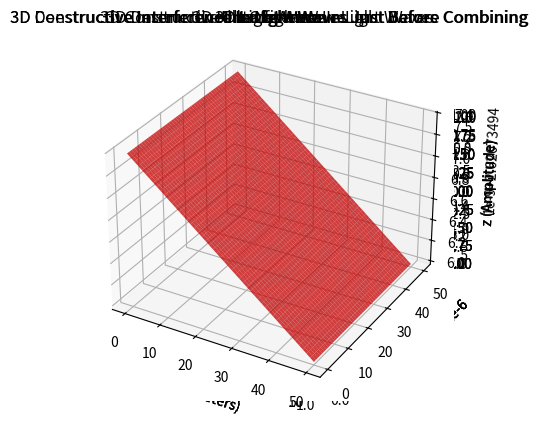

Python code for this plot:
#!/usr/bin/env python
# coding: utf-8

# In[10]:


import matplotlib.pyplot as plt
import numpy as np
import pandas as pd
from mpl_toolkits import mplot3d


axes = plt.axes(projection = '3d')

A = 1                    # This Is Our Amplitude

lambd = 450*(10**-9)     # Our Wavelength Of Light (Lambda) In Nanometers ("lambd" Is Not A Typo, I Wrote It This Way Because 'lambda' In Python Means Something Else) 

c = 3*(10**8)            # The Speed Of Light In Meters Per Second

f = c/lambd              # The Frequency Given By c/lambd. Derived From The Speed Of Light Equation c = Lambda Times Frequency

w = 2*np.pi * f          # Angular Frequency Equation

k = 2*np.pi/lambd        # Angular Wave Number Equation

t = 1                    # Time In Seconds

phi = 0                  #The Phase Difference 

                       
x_axis = np.linspace(0,10*lambd,1000)   #I've Set My Range From 0 to 10 Times Our Wavelength (0 nm to 4.5 micrometers) Along The X-Axis 
 
y_axis = np.linspace(0,10*lambd,1000)   #I've Set My Range From 0 to 10 Times Our Wavelength (0 nm to 4.5 micrometers) Along The Y-axis As Well

X, Y = np.meshgrid(x_axis,y_axis)      

z_axis = A*np.sin(k*X-w*t-phi)         #This Is Our Wave Function When Phi = 0 
       

wavefunc = axes.plot_surface(X, Y, z_axis, alpha = 0.09, color = 'blue')    #Now I Am Plotting The Wave Function


axes.set_xlabel('x (micrometers)')
axes.set_ylabel('y (micrometers)')
axes.set_zlabel('z (Amplitude)')
plt.title('3D Light Wave')


# In[11]:


axes = plt.axes(projection = '3d')

A = 1                   

lambd = 450*(10**-9)      

c = 3*(10**8)           

f = c/lambd              

w = 2*np.pi * f          

k = 2*np.pi/lambd       

t = 1                    

phi = 0                  

phi2 = 2*np.pi           #The Phase Difference Of Our Second Wave Relative To The First Wave


x_axis = np.linspace(0,10*lambd,1000)   

y_axis = np.linspace(0,10*lambd,1000)   

X, Y = np.meshgrid(x_axis,y_axis)      

z_axis = A*np.sin(k*X-w*t-phi)         #This Is Our First Wave Function When Phi = 0 From Our First Graph Earlier

z_axis2 = A*np.sin(k*X-w*t-phi2)       #This Is Our Second Wave Function When Phi = 2Pi

total_constructive = z_axis + z_axis2  #Now We Add Both Waves 

wavefunc1 = axes.plot_surface(X, Y, total_constructive, alpha = 0.2, color = 'blue')    #Now I Am Plotting The Resultant Wave Function

axes.set_xlabel('x (micrometers)')
axes.set_ylabel('y (micrometers)')
axes.set_zlabel('z (Amplitude)')
plt.title('3D Constructive Interference In Light Waves')


# In[154]:


axes = plt.axes(projection = '3d')

A = 1                    

lambd = 450*(10**-9)     

c = 3*(10**8)            

f = c/lambd              
w = 2*np.pi * f          
k = 2*np.pi/lambd        
t = 1                    

phi = 0                  

phi2 = 2*np.pi             #The Phase Difference Of Our Second Wave Relative To The First


x_axis = np.linspace(0,10*lambd,10)   

y_axis = np.linspace(0,10*lambd,10)   

X, Y = np.meshgrid(x_axis,y_axis)      

z_axis = A*np.sin(k*X-w*t-phi)        

z_axis2 = A*np.sin(k*X-w*t-phi2)      

wavefunc1 = axes.plot_surface(X, Y, z_axis, alpha = 0.09, color = 'blue')    

wavefunc2 = axes.plot_surface(X, Y, z_axis2, alpha = 0.09, color = 'blue')   


plt.title('3D Constructive Interference In Light Waves Just Before Combining')


# In[12]:


axes = plt.axes(projection = '3d')

A = 1                    

lambd = 450*(10**-9)     

c = 3*(10**8)            

f = c/lambd              

w = 2*np.pi * f          

k = 2*np.pi/lambd        

t = 1                    

phi = 0                 

phi2 = np.pi             


x_axis = np.linspace(0,10*lambd,13)   

y_axis = np.linspace(0,10*lambd,13)   

X, Y = np.meshgrid(x_axis,y_axis)      

z_axis = A*np.sin(k*X-w*t-phi)         

z_axis2 = A*np.sin(k*X-w*t-phi2)       #This Is Our Third Wave Function When Phi = Pi


wavefunc1 = axes.plot_surface(X, Y, z_axis, alpha = 0.09, color = 'blue')    #Now I Am Plotting My First Wave Function
wavefunc2 = axes.plot_surface(X, Y, z_axis2, alpha = 0.09, color = 'blue')   #Now The Third Wave Function 

plt.title('3D Deestructive Interference In Light Waves Just Before Combining')


# In[13]:


axes = plt.axes(projection = '3d')

x_axis = np.linspace(0,10*lambd,13)   

y_axis = np.linspace(0,10*lambd,13)    

X, Y = np.meshgrid(x_axis,y_axis) 

axes.set_xlabel('x (micrometers)')
axes.set_ylabel('y (micrometers)')
axes.set_zlabel('z (Amplitude)')

plt.title('3D Destructive Interference In Light Waves')


# In[14]:


#Let's Put Our Waves Into A DataFrame

waves = {
    'A': [1, 1, 1],
    'lambd': [450*(10**-9), 450*(10**-9), 450*(10**-9)],
    'c': [3*(10**8), 3*(10**8), 3*(10**8)],
    'f': [3*(10**8)/450*(10**-9), 3*(10**8)/450*(10**-9), 3*(10**8)/450*(10**-9)],
    'w': [2*np.pi * 3*(10**8)/450*(10**-9)] * 3,  
    'k': [2*np.pi/450*(10**-9)] * 3,  
    't': [1, 1, 1],
    'phi': [0, 2*np.pi, np.pi]}

df = pd.DataFrame(waves, index = ['Wave_1','Wave_2','Wave_3'])

df


# In[15]:


#Let's Make More Crazy Wave Functions

axes = plt.axes(projection = '3d')

A = 5                     

lambd = 500*(10**-9)     

c = 3*(10**8)           

f = c/lambd             

w = 2*np.pi * f          

k = 2*np.pi/lambd        

t = 10                   

phi = 3/2*np.pi          

phi2 = 0

phi3 = np.pi

phi4 = 2*np.pi
          
x_axis = np.linspace(0,10,20)    
 
y_axis = np.linspace(0,10,20)  

X, Y = np.meshgrid(x_axis,y_axis)      

z_axis = A*np.sin(k*X-w*t-phi)
z_axis2 = A*np.sin(k*X-w*t-phi2)
z_axis3 = A*np.sin(k*X-w*t-phi3)
z_axis4 = A*np.sin(k*X-w*t+phi4)

Resultant = z_axis + z_axis2 + z_axis3 + z_axis4

wavefunc1 = axes.plot_surface(X, Y, z_axis, alpha = 0.1, color = 'red')    
wavefunc2 = axes.plot_surface(X, Y, z_axis2, alpha = 0.1, color = 'black')    
wavefunc3 = axes.plot_surface(X, Y, z_axis3, alpha = 0.1, color = 'blue')    
wavefunc4 = axes.plot_surface(X, Y, z_axis4, alpha = 0.1, color = 'yellow')    
wavefunc5 = axes.plot_surface(X, Y, Resultant, alpha = 0.5, color = 'green')    

axes.set_xlabel('x')
axes.set_ylabel('y')
axes.set_zlabel('z')
plt.title('Uh-Oh Wave')


# In[16]:


#Now Let's Put These New Waves Into A DataFrame As Well

new_waves = {
    'A': [5, 5, 5, 5],
    'lambd': [500*(10**-9), 500*(10**-9), 500*(10**-9), 500*(10**-9)],
    'c': [3*(10**8), 3*(10**8), 3*(10**8), 3*(10**8)],
    'f': [3*(10**8)/450*(10**-9), 3*(10**8)/450*(10**-9), 3*(10**8)/450*(10**-9), 3*(10**8)/450*(10**-9)],
    'w': [2*np.pi * 3*(10**8)/450*(10**-9)] * 4,  # Repeated value for w
    'k': [2*np.pi/450*(10**-9)] * 4,  # Repeated value for k
    't': [10, 10, 10, 10],
    'phi': [3/2*np.pi, 3/2*np.pi, 3/2*np.pi, 3/2*np.pi]}


new_table = pd.DataFrame(new_waves, index = ['Wave_4','Wave_5','Wave_6','Wave_7'])


new_table


# In[143]:


#Let's Combine Both Tables

concat_data = pd.concat([df,new_table])

concat_data


# In[144]:


#Let's Find Some Stats About Our Table

concat_data.describe()


# In[9]:


#Now I Will Create A Super Wave Using The Mean Of All Our Wave Characteristics

axes = plt.axes(projection = '3d')

A = 3.285714                   

lambd = 4.785714e-07     

c = 300000000.0            

f = 6.666667e-04              

w = 0.004189          

k = 1.396263e-11        

t = 6.142857                   

phi = 4.039191  

x_axis = np.linspace(0,50,2000)   

y_axis = np.linspace(0,50,2000)

X,Y = np.meshgrid(x_axis,y_axis)

super_wavee = A*np.sin(k*X-w*t-phi)  

axes.plot_surface(X, Y, super_wavee, alpha = 0.75, color = 'red')    

plt.title('3D Killer Light Wave')


# In[ ]:


#That Is The End Of This Presentation

